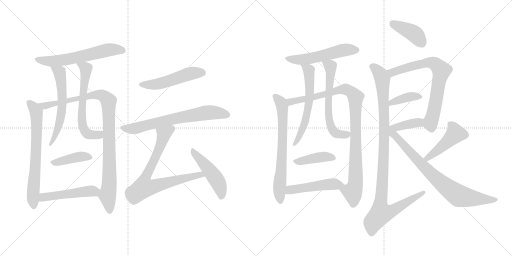
t = 0.00 s
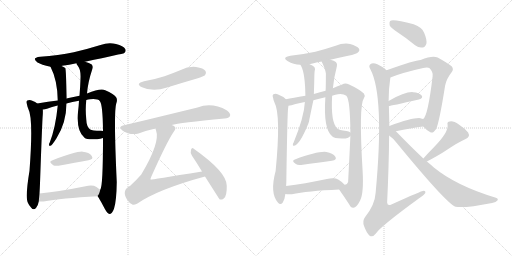
t = 3.74 s
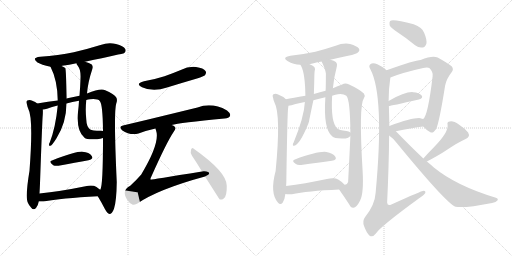
t = 7.48 s
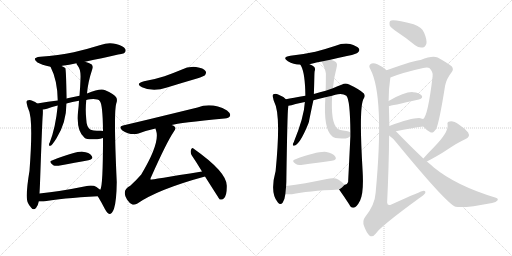
t = 11.21 s
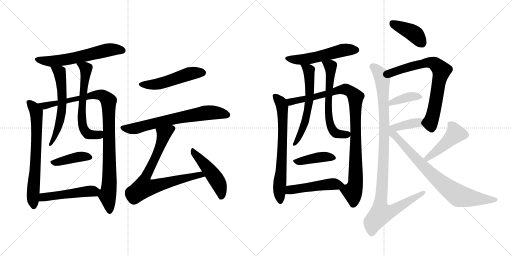
t = 14.95 s
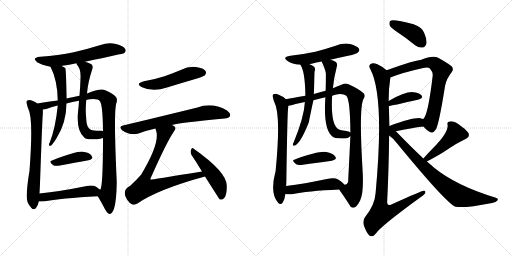
t = 18.69 s

The animated SVG that drew these frames (rendered in a browser with its animation timeline set to each time). Animation: 25 CSS @keyframes rules; one cycle of 18.69 s.

<svg version="1.1" viewBox="0 0 2048 1024" xmlns="http://www.w3.org/2000/svg">
  <g stroke="lightgray" stroke-dasharray="1,1" stroke-width="1" transform="scale(4, 4)">
    <line x1="0" y1="0" x2="256" y2="256"></line>
    <line x1="256" y1="0" x2="0" y2="256"></line>
    <line x1="128" y1="0" x2="128" y2="256"></line>
    <line x1="0" y1="128" x2="256" y2="128"></line>
    <line x1="256" y1="0" x2="512" y2="256"></line>
    <line x1="512" y1="0" x2="256" y2="256"></line>
    <line x1="384" y1="0" x2="384" y2="256"></line>
    <line x1="256" y1="128" x2="512" y2="128"></line>
  </g>
<g transform="scale(1, -1) translate(0, -850)">
   <style type="text/css">
    @keyframes keyframes0 {
      from {
       stroke: black;
       stroke-dashoffset: 603;
       stroke-width: 128;
       }
       66% {
       animation-timing-function: step-end;
       stroke: black;
       stroke-dashoffset: 0;
       stroke-width: 128;
       }
       to {
       stroke: black;
       stroke-width: 1024;
       }
       }
       #make-me-a-hanzi-animation-0 {
         animation: keyframes0 0.740723s both;
         animation-delay: 0.000000s;
         animation-timing-function: linear;
       }
    @keyframes keyframes1 {
      from {
       stroke: black;
       stroke-dashoffset: 685;
       stroke-width: 128;
       }
       69% {
       animation-timing-function: step-end;
       stroke: black;
       stroke-dashoffset: 0;
       stroke-width: 128;
       }
       to {
       stroke: black;
       stroke-width: 1024;
       }
       }
       #make-me-a-hanzi-animation-1 {
         animation: keyframes1 0.807454s both;
         animation-delay: 0.740723s;
         animation-timing-function: linear;
       }
    @keyframes keyframes2 {
      from {
       stroke: black;
       stroke-dashoffset: 990;
       stroke-width: 128;
       }
       76% {
       animation-timing-function: step-end;
       stroke: black;
       stroke-dashoffset: 0;
       stroke-width: 128;
       }
       to {
       stroke: black;
       stroke-width: 1024;
       }
       }
       #make-me-a-hanzi-animation-2 {
         animation: keyframes2 1.055664s both;
         animation-delay: 1.548177s;
         animation-timing-function: linear;
       }
    @keyframes keyframes3 {
      from {
       stroke: black;
       stroke-dashoffset: 586;
       stroke-width: 128;
       }
       66% {
       animation-timing-function: step-end;
       stroke: black;
       stroke-dashoffset: 0;
       stroke-width: 128;
       }
       to {
       stroke: black;
       stroke-width: 1024;
       }
       }
       #make-me-a-hanzi-animation-3 {
         animation: keyframes3 0.726888s both;
         animation-delay: 2.603841s;
         animation-timing-function: linear;
       }
    @keyframes keyframes4 {
      from {
       stroke: black;
       stroke-dashoffset: 619;
       stroke-width: 128;
       }
       67% {
       animation-timing-function: step-end;
       stroke: black;
       stroke-dashoffset: 0;
       stroke-width: 128;
       }
       to {
       stroke: black;
       stroke-width: 1024;
       }
       }
       #make-me-a-hanzi-animation-4 {
         animation: keyframes4 0.753743s both;
         animation-delay: 3.330729s;
         animation-timing-function: linear;
       }
    @keyframes keyframes5 {
      from {
       stroke: black;
       stroke-dashoffset: 406;
       stroke-width: 128;
       }
       57% {
       animation-timing-function: step-end;
       stroke: black;
       stroke-dashoffset: 0;
       stroke-width: 128;
       }
       to {
       stroke: black;
       stroke-width: 1024;
       }
       }
       #make-me-a-hanzi-animation-5 {
         animation: keyframes5 0.580404s both;
         animation-delay: 4.084472s;
         animation-timing-function: linear;
       }
    @keyframes keyframes6 {
      from {
       stroke: black;
       stroke-dashoffset: 495;
       stroke-width: 128;
       }
       62% {
       animation-timing-function: step-end;
       stroke: black;
       stroke-dashoffset: 0;
       stroke-width: 128;
       }
       to {
       stroke: black;
       stroke-width: 1024;
       }
       }
       #make-me-a-hanzi-animation-6 {
         animation: keyframes6 0.652832s both;
         animation-delay: 4.664876s;
         animation-timing-function: linear;
       }
    @keyframes keyframes7 {
      from {
       stroke: black;
       stroke-dashoffset: 505;
       stroke-width: 128;
       }
       62% {
       animation-timing-function: step-end;
       stroke: black;
       stroke-dashoffset: 0;
       stroke-width: 128;
       }
       to {
       stroke: black;
       stroke-width: 1024;
       }
       }
       #make-me-a-hanzi-animation-7 {
         animation: keyframes7 0.660970s both;
         animation-delay: 5.317708s;
         animation-timing-function: linear;
       }
    @keyframes keyframes8 {
      from {
       stroke: black;
       stroke-dashoffset: 682;
       stroke-width: 128;
       }
       69% {
       animation-timing-function: step-end;
       stroke: black;
       stroke-dashoffset: 0;
       stroke-width: 128;
       }
       to {
       stroke: black;
       stroke-width: 1024;
       }
       }
       #make-me-a-hanzi-animation-8 {
         animation: keyframes8 0.805013s both;
         animation-delay: 5.978678s;
         animation-timing-function: linear;
       }
    @keyframes keyframes9 {
      from {
       stroke: black;
       stroke-dashoffset: 748;
       stroke-width: 128;
       }
       71% {
       animation-timing-function: step-end;
       stroke: black;
       stroke-dashoffset: 0;
       stroke-width: 128;
       }
       to {
       stroke: black;
       stroke-width: 1024;
       }
       }
       #make-me-a-hanzi-animation-9 {
         animation: keyframes9 0.858724s both;
         animation-delay: 6.783691s;
         animation-timing-function: linear;
       }
    @keyframes keyframes10 {
      from {
       stroke: black;
       stroke-dashoffset: 481;
       stroke-width: 128;
       }
       61% {
       animation-timing-function: step-end;
       stroke: black;
       stroke-dashoffset: 0;
       stroke-width: 128;
       }
       to {
       stroke: black;
       stroke-width: 1024;
       }
       }
       #make-me-a-hanzi-animation-10 {
         animation: keyframes10 0.641439s both;
         animation-delay: 7.642415s;
         animation-timing-function: linear;
       }
    @keyframes keyframes11 {
      from {
       stroke: black;
       stroke-dashoffset: 532;
       stroke-width: 128;
       }
       63% {
       animation-timing-function: step-end;
       stroke: black;
       stroke-dashoffset: 0;
       stroke-width: 128;
       }
       to {
       stroke: black;
       stroke-width: 1024;
       }
       }
       #make-me-a-hanzi-animation-11 {
         animation: keyframes11 0.682943s both;
         animation-delay: 8.283854s;
         animation-timing-function: linear;
       }
    @keyframes keyframes12 {
      from {
       stroke: black;
       stroke-dashoffset: 687;
       stroke-width: 128;
       }
       69% {
       animation-timing-function: step-end;
       stroke: black;
       stroke-dashoffset: 0;
       stroke-width: 128;
       }
       to {
       stroke: black;
       stroke-width: 1024;
       }
       }
       #make-me-a-hanzi-animation-12 {
         animation: keyframes12 0.809082s both;
         animation-delay: 8.966797s;
         animation-timing-function: linear;
       }
    @keyframes keyframes13 {
      from {
       stroke: black;
       stroke-dashoffset: 976;
       stroke-width: 128;
       }
       76% {
       animation-timing-function: step-end;
       stroke: black;
       stroke-dashoffset: 0;
       stroke-width: 128;
       }
       to {
       stroke: black;
       stroke-width: 1024;
       }
       }
       #make-me-a-hanzi-animation-13 {
         animation: keyframes13 1.044271s both;
         animation-delay: 9.775879s;
         animation-timing-function: linear;
       }
    @keyframes keyframes14 {
      from {
       stroke: black;
       stroke-dashoffset: 600;
       stroke-width: 128;
       }
       66% {
       animation-timing-function: step-end;
       stroke: black;
       stroke-dashoffset: 0;
       stroke-width: 128;
       }
       to {
       stroke: black;
       stroke-width: 1024;
       }
       }
       #make-me-a-hanzi-animation-14 {
         animation: keyframes14 0.738281s both;
         animation-delay: 10.820150s;
         animation-timing-function: linear;
       }
    @keyframes keyframes15 {
      from {
       stroke: black;
       stroke-dashoffset: 613;
       stroke-width: 128;
       }
       67% {
       animation-timing-function: step-end;
       stroke: black;
       stroke-dashoffset: 0;
       stroke-width: 128;
       }
       to {
       stroke: black;
       stroke-width: 1024;
       }
       }
       #make-me-a-hanzi-animation-15 {
         animation: keyframes15 0.748861s both;
         animation-delay: 11.558431s;
         animation-timing-function: linear;
       }
    @keyframes keyframes16 {
      from {
       stroke: black;
       stroke-dashoffset: 408;
       stroke-width: 128;
       }
       57% {
       animation-timing-function: step-end;
       stroke: black;
       stroke-dashoffset: 0;
       stroke-width: 128;
       }
       to {
       stroke: black;
       stroke-width: 1024;
       }
       }
       #make-me-a-hanzi-animation-16 {
         animation: keyframes16 0.582031s both;
         animation-delay: 12.307292s;
         animation-timing-function: linear;
       }
    @keyframes keyframes17 {
      from {
       stroke: black;
       stroke-dashoffset: 482;
       stroke-width: 128;
       }
       61% {
       animation-timing-function: step-end;
       stroke: black;
       stroke-dashoffset: 0;
       stroke-width: 128;
       }
       to {
       stroke: black;
       stroke-width: 1024;
       }
       }
       #make-me-a-hanzi-animation-17 {
         animation: keyframes17 0.642253s both;
         animation-delay: 12.889323s;
         animation-timing-function: linear;
       }
    @keyframes keyframes18 {
      from {
       stroke: black;
       stroke-dashoffset: 405;
       stroke-width: 128;
       }
       57% {
       animation-timing-function: step-end;
       stroke: black;
       stroke-dashoffset: 0;
       stroke-width: 128;
       }
       to {
       stroke: black;
       stroke-width: 1024;
       }
       }
       #make-me-a-hanzi-animation-18 {
         animation: keyframes18 0.579590s both;
         animation-delay: 13.531576s;
         animation-timing-function: linear;
       }
    @keyframes keyframes19 {
      from {
       stroke: black;
       stroke-dashoffset: 717;
       stroke-width: 128;
       }
       70% {
       animation-timing-function: step-end;
       stroke: black;
       stroke-dashoffset: 0;
       stroke-width: 128;
       }
       to {
       stroke: black;
       stroke-width: 1024;
       }
       }
       #make-me-a-hanzi-animation-19 {
         animation: keyframes19 0.833496s both;
         animation-delay: 14.111166s;
         animation-timing-function: linear;
       }
    @keyframes keyframes20 {
      from {
       stroke: black;
       stroke-dashoffset: 384;
       stroke-width: 128;
       }
       56% {
       animation-timing-function: step-end;
       stroke: black;
       stroke-dashoffset: 0;
       stroke-width: 128;
       }
       to {
       stroke: black;
       stroke-width: 1024;
       }
       }
       #make-me-a-hanzi-animation-20 {
         animation: keyframes20 0.562500s both;
         animation-delay: 14.944662s;
         animation-timing-function: linear;
       }
    @keyframes keyframes21 {
      from {
       stroke: black;
       stroke-dashoffset: 400;
       stroke-width: 128;
       }
       57% {
       animation-timing-function: step-end;
       stroke: black;
       stroke-dashoffset: 0;
       stroke-width: 128;
       }
       to {
       stroke: black;
       stroke-width: 1024;
       }
       }
       #make-me-a-hanzi-animation-21 {
         animation: keyframes21 0.575521s both;
         animation-delay: 15.507162s;
         animation-timing-function: linear;
       }
    @keyframes keyframes22 {
      from {
       stroke: black;
       stroke-dashoffset: 1049;
       stroke-width: 128;
       }
       77% {
       animation-timing-function: step-end;
       stroke: black;
       stroke-dashoffset: 0;
       stroke-width: 128;
       }
       to {
       stroke: black;
       stroke-width: 1024;
       }
       }
       #make-me-a-hanzi-animation-22 {
         animation: keyframes22 1.103678s both;
         animation-delay: 16.082683s;
         animation-timing-function: linear;
       }
    @keyframes keyframes23 {
      from {
       stroke: black;
       stroke-dashoffset: 460;
       stroke-width: 128;
       }
       60% {
       animation-timing-function: step-end;
       stroke: black;
       stroke-dashoffset: 0;
       stroke-width: 128;
       }
       to {
       stroke: black;
       stroke-width: 1024;
       }
       }
       #make-me-a-hanzi-animation-23 {
         animation: keyframes23 0.624349s both;
         animation-delay: 17.186361s;
         animation-timing-function: linear;
       }
    @keyframes keyframes24 {
      from {
       stroke: black;
       stroke-dashoffset: 770;
       stroke-width: 128;
       }
       71% {
       animation-timing-function: step-end;
       stroke: black;
       stroke-dashoffset: 0;
       stroke-width: 128;
       }
       to {
       stroke: black;
       stroke-width: 1024;
       }
       }
       #make-me-a-hanzi-animation-24 {
         animation: keyframes24 0.876628s both;
         animation-delay: 17.810710s;
         animation-timing-function: linear;
       }
</style>
<path d="M 340.0 603.5 Q 493.0 636.5 496.0 637.5 Q 506.0 644.5 501.0 654.5 Q 494.0 666.5 464.0 674.5 Q 433.0 681.5 402.0 670.5 Q 351.0 654.5 295.0 641.5 Q 234.0 628.5 161.0 623.5 Q 124.0 619.5 150.0 600.5 Q 165.0 591.5 202.0 583.5 C 216.0 580.5 217.0 580.5 246.0 586.5 Q 246.0 587.5 249.0 587.5 Q 276.0 591.5 306.0 597.5 L 340.0 603.5 Z" fill="lightgray"></path> 
<path d="M 149.0 436.5 Q 142.0 442.5 129.0 447.5 Q 120.0 451.5 109.0 448.5 Q 103.0 444.5 108.0 432.5 Q 109.0 425.5 113.0 415.5 Q 134.0 378.5 118.0 167.5 Q 100.0 59.5 112.0 38.5 Q 116.0 28.5 125.0 19.5 Q 134.0 7.5 144.0 18.5 Q 153.0 30.5 155.0 44.5 L 158.0 76.5 Q 159.0 94.5 160.0 116.5 Q 169.0 372.5 171.0 390.5 Q 172.0 405.5 171.0 412.5 C 171.0 422.5 171.0 422.5 149.0 436.5 Z" fill="lightgray"></path> 
<path d="M 391.0 65.5 Q 406.0 41.5 419.0 15.5 Q 429.0 -3.5 438.0 -5.5 Q 448.0 -5.5 456.0 15.5 Q 466.0 45.5 467.0 122.5 Q 454.0 401.5 465.0 436.5 Q 472.0 455.5 462.0 464.5 Q 455.0 474.5 421.0 489.5 Q 402.0 498.5 348.0 476.5 L 318.0 467.5 Q 294.0 463.5 270.0 457.5 Q 267.0 457.5 267.0 456.5 L 231.0 448.5 Q 194.0 444.5 149.0 436.5 C 119.0 431.5 142.0 406.5 171.0 412.5 Q 180.0 413.5 188.0 415.5 Q 207.0 422.5 231.0 428.5 L 266.0 436.5 Q 288.0 443.5 316.0 447.5 L 345.0 450.5 Q 352.0 453.5 360.0 453.5 Q 391.0 456.5 399.0 446.5 Q 411.0 433.5 412.0 326.5 L 412.0 298.5 Q 412.0 103.5 401.0 91.5 C 394.0 62.5 388.0 69.5 391.0 65.5 Z" fill="lightgray"></path> 
<path d="M 202.0 583.5 Q 230.0 529.5 231.0 448.5 L 231.0 428.5 Q 222.0 338.5 199.0 280.5 Q 196.0 276.5 196.0 271.5 Q 196.0 264.5 202.0 267.5 Q 208.0 268.5 226.0 297.5 Q 265.0 358.5 266.0 436.5 L 267.0 456.5 Q 264.0 576.5 261.0 578.5 Q 255.0 582.5 246.0 586.5 C 219.0 599.5 189.0 610.5 202.0 583.5 Z" fill="lightgray"></path> 
<path d="M 348.0 476.5 Q 352.0 522.5 369.0 573.5 Q 373.0 585.5 367.0 592.5 Q 357.0 598.5 340.0 603.5 C 312.0 612.5 295.0 618.5 306.0 597.5 Q 306.0 593.5 311.0 587.5 Q 324.0 572.5 322.0 535.5 Q 321.0 504.5 318.0 467.5 L 316.0 447.5 Q 315.0 426.5 312.0 402.5 Q 305.0 326.5 338.0 299.5 Q 347.0 290.5 389.0 293.5 Q 402.0 294.5 412.0 298.5 C 441.0 307.5 442.0 323.5 412.0 326.5 Q 408.0 327.5 404.0 327.5 Q 367.0 327.5 361.0 332.5 Q 346.0 342.5 345.0 373.5 Q 341.0 409.5 345.0 450.5 L 348.0 476.5 Z" fill="lightgray"></path> 
<path d="M 208.0 208.5 Q 192.0 204.5 213.0 189.5 Q 220.0 185.5 234.0 187.5 Q 303.0 200.5 354.0 209.5 Q 376.0 213.5 367.0 226.5 Q 357.0 241.5 330.0 243.5 Q 303.0 244.5 208.0 208.5 Z" fill="lightgray"></path> 
<path d="M 155.0 44.5 Q 164.0 43.5 174.0 44.5 Q 243.0 57.5 391.0 65.5 C 421.0 67.5 426.0 75.5 401.0 91.5 Q 394.0 95.5 386.0 102.5 Q 371.0 111.5 342.0 105.5 Q 239.0 84.5 158.0 76.5 C 128.0 73.5 125.0 46.5 155.0 44.5 Z" fill="lightgray"></path> 
<path d="M 576.0 525.5 Q 539.0 515.5 568.0 501.5 Q 613.0 480.5 668.0 500.5 Q 726.0 518.5 788.0 536.5 Q 816.0 545.5 820.0 549.5 Q 827.0 558.5 822.0 566.5 Q 815.0 578.5 784.0 582.5 Q 753.0 585.5 723.0 570.5 Q 692.0 557.5 658.0 545.5 Q 621.0 533.5 576.0 525.5 Z" fill="lightgray"></path> 
<path d="M 686.0 350.5 Q 717.0 359.5 898.0 376.5 Q 916.0 377.5 920.0 386.5 Q 924.0 396.5 908.0 408.5 Q 848.0 441.5 790.0 420.5 Q 565.0 365.5 492.0 348.5 Q 473.0 344.5 488.0 329.5 Q 521.0 307.5 554.0 316.5 Q 585.0 328.5 622.0 336.5 L 686.0 350.5 Z" fill="lightgray"></path> 
<path d="M 808.0 164.5 Q 604.0 131.5 603.0 131.5 Q 600.0 134.5 605.0 143.5 Q 668.0 284.5 695.0 323.5 Q 707.0 338.5 697.0 345.5 Q 693.0 348.5 686.0 350.5 C 661.0 366.5 614.0 365.5 622.0 336.5 Q 622.0 333.5 624.0 329.5 Q 642.0 280.5 565.0 152.5 Q 547.0 131.5 521.0 107.5 Q 485.0 89.5 508.0 52.5 Q 518.0 36.5 531.0 31.5 Q 538.0 30.5 548.0 35.5 Q 632.0 93.5 820.0 144.5 C 849.0 152.5 838.0 169.5 808.0 164.5 Z" fill="lightgray"></path> 
<path d="M 820.0 144.5 Q 877.0 54.5 879.0 52.5 Q 886.0 49.5 895.0 56.5 Q 908.0 65.5 907.0 107.5 Q 908.0 161.5 775.0 255.5 Q 768.0 261.5 764.0 251.5 Q 760.0 239.5 768.0 227.5 Q 787.0 199.5 808.0 164.5 L 820.0 144.5 Z" fill="lightgray"></path> 
<path d="M 1321.5 611.5 Q 1354.5 620.5 1392.5 627.5 Q 1426.5 634.5 1431.5 640.5 Q 1440.5 647.5 1435.5 656.5 Q 1428.5 666.5 1400.5 674.5 Q 1370.5 678.5 1342.5 667.5 Q 1303.5 654.5 1261.5 643.5 Q 1215.5 633.5 1161.5 627.5 Q 1125.5 621.5 1151.5 605.5 Q 1173.5 592.5 1201.5 591.5 L 1238.5 593.5 Q 1238.5 594.5 1286.5 604.5 L 1321.5 611.5 Z" fill="lightgray"></path> 
<path d="M 1143.5 453.5 Q 1131.5 465.5 1112.5 472.5 Q 1103.5 476.5 1093.5 473.5 Q 1087.5 469.5 1092.5 458.5 Q 1093.5 449.5 1097.5 441.5 Q 1124.5 392.5 1102.5 166.5 Q 1078.5 78.5 1111.5 40.5 Q 1121.5 28.5 1130.5 39.5 Q 1139.5 54.5 1141.5 74.5 L 1144.5 106.5 Q 1145.5 119.5 1145.5 137.5 Q 1149.5 401.5 1152.5 418.5 Q 1153.5 422.5 1153.5 427.5 C 1155.5 443.5 1155.5 443.5 1143.5 453.5 Z" fill="lightgray"></path> 
<path d="M 1356.5 92.5 Q 1378.5 61.5 1396.5 33.5 Q 1403.5 18.5 1413.5 19.5 Q 1426.5 20.5 1440.5 48.5 Q 1455.5 78.5 1450.5 165.5 Q 1434.5 429.5 1455.5 457.5 Q 1462.5 467.5 1455.5 476.5 Q 1439.5 492.5 1396.5 512.5 Q 1380.5 519.5 1368.5 512.5 Q 1350.5 505.5 1331.5 497.5 L 1302.5 487.5 Q 1280.5 481.5 1255.5 474.5 L 1221.5 467.5 Q 1170.5 458.5 1143.5 453.5 C 1113.5 448.5 1124.5 420.5 1153.5 427.5 Q 1163.5 428.5 1182.5 434.5 Q 1200.5 438.5 1219.5 442.5 L 1253.5 449.5 Q 1275.5 456.5 1301.5 461.5 L 1328.5 467.5 Q 1334.5 470.5 1341.5 471.5 Q 1369.5 478.5 1385.5 467.5 Q 1400.5 452.5 1401.5 320.5 L 1401.5 306.5 Q 1398.5 239.5 1392.5 122.5 Q 1388.5 110.5 1378.5 111.5 C 1358.5 89.5 1354.5 95.5 1356.5 92.5 Z" fill="lightgray"></path> 
<path d="M 1201.5 591.5 Q 1202.5 590.5 1204.5 586.5 Q 1220.5 556.5 1221.5 467.5 L 1219.5 442.5 Q 1216.5 382.5 1174.5 280.5 Q 1171.5 276.5 1171.5 272.5 Q 1170.5 265.5 1176.5 267.5 Q 1198.5 270.5 1233.5 356.5 Q 1233.5 359.5 1235.5 361.5 Q 1235.5 364.5 1253.5 449.5 L 1255.5 474.5 Q 1256.5 504.5 1257.5 548.5 Q 1257.5 557.5 1258.5 565.5 Q 1262.5 574.5 1257.5 582.5 Q 1250.5 588.5 1238.5 593.5 C 1211.5 606.5 1187.5 617.5 1201.5 591.5 Z" fill="lightgray"></path> 
<path d="M 1331.5 497.5 Q 1335.5 539.5 1347.5 585.5 Q 1350.5 595.5 1343.5 602.5 Q 1336.5 608.5 1321.5 611.5 C 1292.5 619.5 1277.5 623.5 1286.5 604.5 Q 1301.5 573.5 1303.5 556.5 Q 1303.5 508.5 1302.5 487.5 L 1301.5 461.5 Q 1292.5 332.5 1329.5 304.5 Q 1335.5 297.5 1367.5 296.5 Q 1392.5 295.5 1400.5 305.5 Q 1400.5 306.5 1401.5 306.5 C 1412.5 314.5 1412.5 314.5 1401.5 320.5 Q 1395.5 326.5 1385.5 326.5 Q 1355.5 329.5 1349.5 336.5 Q 1322.5 358.5 1328.5 467.5 L 1331.5 497.5 Z" fill="lightgray"></path> 
<path d="M 1179.5 212.5 Q 1163.5 208.5 1183.5 194.5 Q 1190.5 188.5 1204.5 190.5 Q 1274.5 200.5 1327.5 207.5 Q 1349.5 211.5 1341.5 223.5 Q 1331.5 238.5 1305.5 242.5 Q 1272.5 246.5 1179.5 212.5 Z" fill="lightgray"></path> 
<path d="M 1141.5 74.5 Q 1153.5 71.5 1167.5 73.5 Q 1228.5 86.5 1356.5 92.5 C 1386.5 93.5 1394.5 94.5 1378.5 111.5 Q 1371.5 120.5 1354.5 131.5 Q 1338.5 141.5 1307.5 134.5 Q 1216.5 115.5 1144.5 106.5 C 1114.5 102.5 1111.5 79.5 1141.5 74.5 Z" fill="lightgray"></path> 
<path d="M 1591.5 720.5 Q 1625.5 698.5 1660.5 669.5 Q 1675.5 657.5 1690.5 660.5 Q 1700.5 661.5 1705.5 675.5 Q 1708.5 691.5 1696.5 719.5 Q 1689.5 740.5 1654.5 753.5 Q 1570.5 775.5 1560.5 766.5 Q 1556.5 762.5 1558.5 749.5 Q 1562.5 739.5 1591.5 720.5 Z" fill="lightgray"></path> 
<path d="M 1693.5 344.5 Q 1708.5 326.5 1721.5 321.5 Q 1731.5 314.5 1744.5 334.5 Q 1757.5 362.5 1780.5 508.5 Q 1786.5 536.5 1806.5 561.5 Q 1816.5 573.5 1806.5 585.5 Q 1790.5 598.5 1750.5 620.5 Q 1729.5 629.5 1682.5 610.5 Q 1661.5 610.5 1546.5 569.5 C 1518.5 559.5 1533.5 529.5 1561.5 540.5 Q 1607.5 559.5 1692.5 578.5 Q 1711.5 582.5 1718.5 577.5 Q 1733.5 561.5 1730.5 545.5 Q 1711.5 385.5 1692.5 374.5 C 1681.5 357.5 1681.5 357.5 1693.5 344.5 Z" fill="lightgray"></path> 
<path d="M 1555.5 426.5 Q 1561.5 426.5 1675.5 452.5 Q 1694.5 458.5 1686.5 468.5 Q 1676.5 480.5 1652.5 481.5 Q 1622.5 484.5 1554.5 446.5 C 1528.5 431.5 1525.5 422.5 1555.5 426.5 Z" fill="lightgray"></path> 
<path d="M 1583.5 325.5 Q 1644.5 338.5 1693.5 344.5 C 1723.5 348.5 1721.5 366.5 1692.5 374.5 Q 1688.5 375.5 1681.5 377.5 Q 1651.5 380.5 1557.5 346.5 C 1507.5 328.5 1539.5 316.5 1583.5 325.5 Z" fill="lightgray"></path> 
<path d="M 1546.5 569.5 Q 1527.5 585.5 1509.5 593.5 Q 1491.5 600.5 1482.5 594.5 Q 1472.5 587.5 1481.5 573.5 Q 1538.5 465.5 1502.5 79.5 Q 1499.5 30.5 1460.5 -17.5 Q 1448.5 -32.5 1456.5 -54.5 Q 1466.5 -81.5 1478.5 -92.5 Q 1491.5 -99.5 1503.5 -83.5 Q 1521.5 -55.5 1676.5 57.5 Q 1695.5 69.5 1700.5 77.5 Q 1704.5 87.5 1694.5 87.5 Q 1687.5 87.5 1565.5 32.5 Q 1549.5 25.5 1548.5 40.5 Q 1555.5 185.5 1556.5 308.5 L 1557.5 346.5 Q 1556.5 388.5 1555.5 426.5 L 1554.5 446.5 Q 1554.5 497.5 1561.5 540.5 C 1563.5 556.5 1563.5 556.5 1546.5 569.5 Z" fill="lightgray"></path> 
<path d="M 1707.5 204.5 Q 1749.5 226.5 1774.5 242.5 Q 1837.5 284.5 1860.5 293.5 Q 1882.5 302.5 1872.5 320.5 Q 1859.5 336.5 1835.5 352.5 Q 1813.5 367.5 1799.5 364.5 Q 1786.5 364.5 1790.5 350.5 Q 1793.5 320.5 1736.5 262.5 Q 1715.5 241.5 1693.5 216.5 C 1673.5 194.5 1680.5 190.5 1707.5 204.5 Z" fill="lightgray"></path> 
<path d="M 1693.5 216.5 Q 1644.5 262.5 1583.5 325.5 C 1562.5 347.5 1532.5 327.5 1556.5 308.5 Q 1575.5 295.5 1589.5 275.5 Q 1787.5 34.5 1822.5 23.5 Q 1855.5 16.5 1968.5 38.5 Q 1984.5 41.5 1990.5 49.5 Q 1993.5 56.5 1983.5 59.5 Q 1824.5 107.5 1735.5 180.5 Q 1722.5 192.5 1707.5 204.5 L 1693.5 216.5 Z" fill="lightgray"></path> 
      <clipPath id="make-me-a-hanzi-clip-0">
      <path d="M 340.0 603.5 Q 493.0 636.5 496.0 637.5 Q 506.0 644.5 501.0 654.5 Q 494.0 666.5 464.0 674.5 Q 433.0 681.5 402.0 670.5 Q 351.0 654.5 295.0 641.5 Q 234.0 628.5 161.0 623.5 Q 124.0 619.5 150.0 600.5 Q 165.0 591.5 202.0 583.5 C 216.0 580.5 217.0 580.5 246.0 586.5 Q 246.0 587.5 249.0 587.5 Q 276.0 591.5 306.0 597.5 L 340.0 603.5 Z" fill="lightgray"></path>
      </clipPath>
      <path clip-path="url(#make-me-a-hanzi-clip-0)" d="M 153.0 613.5 L 198.0 604.5 L 223.0 606.5 L 350.0 627.5 L 429.0 650.5 L 467.0 653.5 L 493.0 646.5 " fill="none" id="make-me-a-hanzi-animation-0" stroke-dasharray="475 950" stroke-linecap="round"></path>

      <clipPath id="make-me-a-hanzi-clip-1">
      <path d="M 149.0 436.5 Q 142.0 442.5 129.0 447.5 Q 120.0 451.5 109.0 448.5 Q 103.0 444.5 108.0 432.5 Q 109.0 425.5 113.0 415.5 Q 134.0 378.5 118.0 167.5 Q 100.0 59.5 112.0 38.5 Q 116.0 28.5 125.0 19.5 Q 134.0 7.5 144.0 18.5 Q 153.0 30.5 155.0 44.5 L 158.0 76.5 Q 159.0 94.5 160.0 116.5 Q 169.0 372.5 171.0 390.5 Q 172.0 405.5 171.0 412.5 C 171.0 422.5 171.0 422.5 149.0 436.5 Z" fill="lightgray"></path>
      </clipPath>
      <path clip-path="url(#make-me-a-hanzi-clip-1)" d="M 115.0 441.5 L 145.0 401.5 L 147.0 367.5 L 141.0 158.5 L 132.0 80.5 L 135.0 23.5 " fill="none" id="make-me-a-hanzi-animation-1" stroke-dasharray="557 1114" stroke-linecap="round"></path>

      <clipPath id="make-me-a-hanzi-clip-2">
      <path d="M 391.0 65.5 Q 406.0 41.5 419.0 15.5 Q 429.0 -3.5 438.0 -5.5 Q 448.0 -5.5 456.0 15.5 Q 466.0 45.5 467.0 122.5 Q 454.0 401.5 465.0 436.5 Q 472.0 455.5 462.0 464.5 Q 455.0 474.5 421.0 489.5 Q 402.0 498.5 348.0 476.5 L 318.0 467.5 Q 294.0 463.5 270.0 457.5 Q 267.0 457.5 267.0 456.5 L 231.0 448.5 Q 194.0 444.5 149.0 436.5 C 119.0 431.5 142.0 406.5 171.0 412.5 Q 180.0 413.5 188.0 415.5 Q 207.0 422.5 231.0 428.5 L 266.0 436.5 Q 288.0 443.5 316.0 447.5 L 345.0 450.5 Q 352.0 453.5 360.0 453.5 Q 391.0 456.5 399.0 446.5 Q 411.0 433.5 412.0 326.5 L 412.0 298.5 Q 412.0 103.5 401.0 91.5 C 394.0 62.5 388.0 69.5 391.0 65.5 Z" fill="lightgray"></path>
      </clipPath>
      <path clip-path="url(#make-me-a-hanzi-clip-2)" d="M 157.0 436.5 L 181.0 427.5 L 381.0 471.5 L 406.0 469.5 L 429.0 454.5 L 435.0 427.5 L 439.0 161.5 L 430.0 69.5 L 438.0 5.5 " fill="none" id="make-me-a-hanzi-animation-2" stroke-dasharray="862 1724" stroke-linecap="round"></path>

      <clipPath id="make-me-a-hanzi-clip-3">
      <path d="M 202.0 583.5 Q 230.0 529.5 231.0 448.5 L 231.0 428.5 Q 222.0 338.5 199.0 280.5 Q 196.0 276.5 196.0 271.5 Q 196.0 264.5 202.0 267.5 Q 208.0 268.5 226.0 297.5 Q 265.0 358.5 266.0 436.5 L 267.0 456.5 Q 264.0 576.5 261.0 578.5 Q 255.0 582.5 246.0 586.5 C 219.0 599.5 189.0 610.5 202.0 583.5 Z" fill="lightgray"></path>
      </clipPath>
      <path clip-path="url(#make-me-a-hanzi-clip-3)" d="M 210.0 579.5 L 238.0 558.5 L 251.0 470.5 L 239.0 360.5 L 215.0 293.5 L 202.0 273.5 " fill="none" id="make-me-a-hanzi-animation-3" stroke-dasharray="458 916" stroke-linecap="round"></path>

      <clipPath id="make-me-a-hanzi-clip-4">
      <path d="M 348.0 476.5 Q 352.0 522.5 369.0 573.5 Q 373.0 585.5 367.0 592.5 Q 357.0 598.5 340.0 603.5 C 312.0 612.5 295.0 618.5 306.0 597.5 Q 306.0 593.5 311.0 587.5 Q 324.0 572.5 322.0 535.5 Q 321.0 504.5 318.0 467.5 L 316.0 447.5 Q 315.0 426.5 312.0 402.5 Q 305.0 326.5 338.0 299.5 Q 347.0 290.5 389.0 293.5 Q 402.0 294.5 412.0 298.5 C 441.0 307.5 442.0 323.5 412.0 326.5 Q 408.0 327.5 404.0 327.5 Q 367.0 327.5 361.0 332.5 Q 346.0 342.5 345.0 373.5 Q 341.0 409.5 345.0 450.5 L 348.0 476.5 Z" fill="lightgray"></path>
      </clipPath>
      <path clip-path="url(#make-me-a-hanzi-clip-4)" d="M 312.0 594.5 L 344.0 573.5 L 326.0 391.5 L 336.0 332.5 L 347.0 317.5 L 364.0 310.5 L 379.0 309.5 L 407.0 319.5 " fill="none" id="make-me-a-hanzi-animation-4" stroke-dasharray="491 982" stroke-linecap="round"></path>

      <clipPath id="make-me-a-hanzi-clip-5">
      <path d="M 208.0 208.5 Q 192.0 204.5 213.0 189.5 Q 220.0 185.5 234.0 187.5 Q 303.0 200.5 354.0 209.5 Q 376.0 213.5 367.0 226.5 Q 357.0 241.5 330.0 243.5 Q 303.0 244.5 208.0 208.5 Z" fill="lightgray"></path>
      </clipPath>
      <path clip-path="url(#make-me-a-hanzi-clip-5)" d="M 211.0 199.5 L 327.0 224.5 L 358.0 219.5 " fill="none" id="make-me-a-hanzi-animation-5" stroke-dasharray="278 556" stroke-linecap="round"></path>

      <clipPath id="make-me-a-hanzi-clip-6">
      <path d="M 155.0 44.5 Q 164.0 43.5 174.0 44.5 Q 243.0 57.5 391.0 65.5 C 421.0 67.5 426.0 75.5 401.0 91.5 Q 394.0 95.5 386.0 102.5 Q 371.0 111.5 342.0 105.5 Q 239.0 84.5 158.0 76.5 C 128.0 73.5 125.0 46.5 155.0 44.5 Z" fill="lightgray"></path>
      </clipPath>
      <path clip-path="url(#make-me-a-hanzi-clip-6)" d="M 160.0 49.5 L 180.0 63.5 L 393.0 87.5 " fill="none" id="make-me-a-hanzi-animation-6" stroke-dasharray="367 734" stroke-linecap="round"></path>

      <clipPath id="make-me-a-hanzi-clip-7">
      <path d="M 576.0 525.5 Q 539.0 515.5 568.0 501.5 Q 613.0 480.5 668.0 500.5 Q 726.0 518.5 788.0 536.5 Q 816.0 545.5 820.0 549.5 Q 827.0 558.5 822.0 566.5 Q 815.0 578.5 784.0 582.5 Q 753.0 585.5 723.0 570.5 Q 692.0 557.5 658.0 545.5 Q 621.0 533.5 576.0 525.5 Z" fill="lightgray"></path>
      </clipPath>
      <path clip-path="url(#make-me-a-hanzi-clip-7)" d="M 569.0 514.5 L 592.0 510.5 L 640.0 515.5 L 752.0 554.5 L 811.0 559.5 " fill="none" id="make-me-a-hanzi-animation-7" stroke-dasharray="377 754" stroke-linecap="round"></path>

      <clipPath id="make-me-a-hanzi-clip-8">
      <path d="M 686.0 350.5 Q 717.0 359.5 898.0 376.5 Q 916.0 377.5 920.0 386.5 Q 924.0 396.5 908.0 408.5 Q 848.0 441.5 790.0 420.5 Q 565.0 365.5 492.0 348.5 Q 473.0 344.5 488.0 329.5 Q 521.0 307.5 554.0 316.5 Q 585.0 328.5 622.0 336.5 L 686.0 350.5 Z" fill="lightgray"></path>
      </clipPath>
      <path clip-path="url(#make-me-a-hanzi-clip-8)" d="M 491.0 338.5 L 534.0 335.5 L 683.0 373.5 L 828.0 399.5 L 909.0 390.5 " fill="none" id="make-me-a-hanzi-animation-8" stroke-dasharray="554 1108" stroke-linecap="round"></path>

      <clipPath id="make-me-a-hanzi-clip-9">
      <path d="M 808.0 164.5 Q 604.0 131.5 603.0 131.5 Q 600.0 134.5 605.0 143.5 Q 668.0 284.5 695.0 323.5 Q 707.0 338.5 697.0 345.5 Q 693.0 348.5 686.0 350.5 C 661.0 366.5 614.0 365.5 622.0 336.5 Q 622.0 333.5 624.0 329.5 Q 642.0 280.5 565.0 152.5 Q 547.0 131.5 521.0 107.5 Q 485.0 89.5 508.0 52.5 Q 518.0 36.5 531.0 31.5 Q 538.0 30.5 548.0 35.5 Q 632.0 93.5 820.0 144.5 C 849.0 152.5 838.0 169.5 808.0 164.5 Z" fill="lightgray"></path>
      </clipPath>
      <path clip-path="url(#make-me-a-hanzi-clip-9)" d="M 688.0 335.5 L 656.0 314.5 L 622.0 218.5 L 583.0 140.5 L 603.0 137.5 L 611.0 103.5 L 739.0 140.5 L 788.0 147.5 L 794.0 154.5 L 809.0 144.5 " fill="none" id="make-me-a-hanzi-animation-9" stroke-dasharray="620 1240" stroke-linecap="round"></path>

      <clipPath id="make-me-a-hanzi-clip-10">
      <path d="M 820.0 144.5 Q 877.0 54.5 879.0 52.5 Q 886.0 49.5 895.0 56.5 Q 908.0 65.5 907.0 107.5 Q 908.0 161.5 775.0 255.5 Q 768.0 261.5 764.0 251.5 Q 760.0 239.5 768.0 227.5 Q 787.0 199.5 808.0 164.5 L 820.0 144.5 Z" fill="lightgray"></path>
      </clipPath>
      <path clip-path="url(#make-me-a-hanzi-clip-10)" d="M 773.0 244.5 L 822.0 190.5 L 874.0 118.5 L 885.0 84.5 L 883.0 57.5 " fill="none" id="make-me-a-hanzi-animation-10" stroke-dasharray="353 706" stroke-linecap="round"></path>

      <clipPath id="make-me-a-hanzi-clip-11">
      <path d="M 1321.5 611.5 Q 1354.5 620.5 1392.5 627.5 Q 1426.5 634.5 1431.5 640.5 Q 1440.5 647.5 1435.5 656.5 Q 1428.5 666.5 1400.5 674.5 Q 1370.5 678.5 1342.5 667.5 Q 1303.5 654.5 1261.5 643.5 Q 1215.5 633.5 1161.5 627.5 Q 1125.5 621.5 1151.5 605.5 Q 1173.5 592.5 1201.5 591.5 L 1238.5 593.5 Q 1238.5 594.5 1286.5 604.5 L 1321.5 611.5 Z" fill="lightgray"></path>
      </clipPath>
      <path clip-path="url(#make-me-a-hanzi-clip-11)" d="M 1153.5 617.5 L 1216.5 613.5 L 1379.5 650.5 L 1425.5 650.5 " fill="none" id="make-me-a-hanzi-animation-11" stroke-dasharray="404 808" stroke-linecap="round"></path>

      <clipPath id="make-me-a-hanzi-clip-12">
      <path d="M 1143.5 453.5 Q 1131.5 465.5 1112.5 472.5 Q 1103.5 476.5 1093.5 473.5 Q 1087.5 469.5 1092.5 458.5 Q 1093.5 449.5 1097.5 441.5 Q 1124.5 392.5 1102.5 166.5 Q 1078.5 78.5 1111.5 40.5 Q 1121.5 28.5 1130.5 39.5 Q 1139.5 54.5 1141.5 74.5 L 1144.5 106.5 Q 1145.5 119.5 1145.5 137.5 Q 1149.5 401.5 1152.5 418.5 Q 1153.5 422.5 1153.5 427.5 C 1155.5 443.5 1155.5 443.5 1143.5 453.5 Z" fill="lightgray"></path>
      </clipPath>
      <path clip-path="url(#make-me-a-hanzi-clip-12)" d="M 1099.5 465.5 L 1129.5 425.5 L 1130.5 254.5 L 1117.5 99.5 L 1121.5 45.5 " fill="none" id="make-me-a-hanzi-animation-12" stroke-dasharray="559 1118" stroke-linecap="round"></path>

      <clipPath id="make-me-a-hanzi-clip-13">
      <path d="M 1356.5 92.5 Q 1378.5 61.5 1396.5 33.5 Q 1403.5 18.5 1413.5 19.5 Q 1426.5 20.5 1440.5 48.5 Q 1455.5 78.5 1450.5 165.5 Q 1434.5 429.5 1455.5 457.5 Q 1462.5 467.5 1455.5 476.5 Q 1439.5 492.5 1396.5 512.5 Q 1380.5 519.5 1368.5 512.5 Q 1350.5 505.5 1331.5 497.5 L 1302.5 487.5 Q 1280.5 481.5 1255.5 474.5 L 1221.5 467.5 Q 1170.5 458.5 1143.5 453.5 C 1113.5 448.5 1124.5 420.5 1153.5 427.5 Q 1163.5 428.5 1182.5 434.5 Q 1200.5 438.5 1219.5 442.5 L 1253.5 449.5 Q 1275.5 456.5 1301.5 461.5 L 1328.5 467.5 Q 1334.5 470.5 1341.5 471.5 Q 1369.5 478.5 1385.5 467.5 Q 1400.5 452.5 1401.5 320.5 L 1401.5 306.5 Q 1398.5 239.5 1392.5 122.5 Q 1388.5 110.5 1378.5 111.5 C 1358.5 89.5 1354.5 95.5 1356.5 92.5 Z" fill="lightgray"></path>
      </clipPath>
      <path clip-path="url(#make-me-a-hanzi-clip-13)" d="M 1150.5 448.5 L 1170.5 443.5 L 1369.5 492.5 L 1395.5 489.5 L 1417.5 469.5 L 1422.5 460.5 L 1424.5 177.5 L 1422.5 117.5 L 1411.5 79.5 L 1412.5 33.5 " fill="none" id="make-me-a-hanzi-animation-13" stroke-dasharray="848 1696" stroke-linecap="round"></path>

      <clipPath id="make-me-a-hanzi-clip-14">
      <path d="M 1201.5 591.5 Q 1202.5 590.5 1204.5 586.5 Q 1220.5 556.5 1221.5 467.5 L 1219.5 442.5 Q 1216.5 382.5 1174.5 280.5 Q 1171.5 276.5 1171.5 272.5 Q 1170.5 265.5 1176.5 267.5 Q 1198.5 270.5 1233.5 356.5 Q 1233.5 359.5 1235.5 361.5 Q 1235.5 364.5 1253.5 449.5 L 1255.5 474.5 Q 1256.5 504.5 1257.5 548.5 Q 1257.5 557.5 1258.5 565.5 Q 1262.5 574.5 1257.5 582.5 Q 1250.5 588.5 1238.5 593.5 C 1211.5 606.5 1187.5 617.5 1201.5 591.5 Z" fill="lightgray"></path>
      </clipPath>
      <path clip-path="url(#make-me-a-hanzi-clip-14)" d="M 1207.5 591.5 L 1235.5 569.5 L 1237.5 439.5 L 1217.5 349.5 L 1201.5 310.5 L 1177.5 273.5 " fill="none" id="make-me-a-hanzi-animation-14" stroke-dasharray="472 944" stroke-linecap="round"></path>

      <clipPath id="make-me-a-hanzi-clip-15">
      <path d="M 1331.5 497.5 Q 1335.5 539.5 1347.5 585.5 Q 1350.5 595.5 1343.5 602.5 Q 1336.5 608.5 1321.5 611.5 C 1292.5 619.5 1277.5 623.5 1286.5 604.5 Q 1301.5 573.5 1303.5 556.5 Q 1303.5 508.5 1302.5 487.5 L 1301.5 461.5 Q 1292.5 332.5 1329.5 304.5 Q 1335.5 297.5 1367.5 296.5 Q 1392.5 295.5 1400.5 305.5 Q 1400.5 306.5 1401.5 306.5 C 1412.5 314.5 1412.5 314.5 1401.5 320.5 Q 1395.5 326.5 1385.5 326.5 Q 1355.5 329.5 1349.5 336.5 Q 1322.5 358.5 1328.5 467.5 L 1331.5 497.5 Z" fill="lightgray"></path>
      </clipPath>
      <path clip-path="url(#make-me-a-hanzi-clip-15)" d="M 1293.5 598.5 L 1322.5 583.5 L 1311.5 425.5 L 1313.5 384.5 L 1324.5 341.5 L 1346.5 316.5 L 1393.5 313.5 " fill="none" id="make-me-a-hanzi-animation-15" stroke-dasharray="485 970" stroke-linecap="round"></path>

      <clipPath id="make-me-a-hanzi-clip-16">
      <path d="M 1179.5 212.5 Q 1163.5 208.5 1183.5 194.5 Q 1190.5 188.5 1204.5 190.5 Q 1274.5 200.5 1327.5 207.5 Q 1349.5 211.5 1341.5 223.5 Q 1331.5 238.5 1305.5 242.5 Q 1272.5 246.5 1179.5 212.5 Z" fill="lightgray"></path>
      </clipPath>
      <path clip-path="url(#make-me-a-hanzi-clip-16)" d="M 1181.5 203.5 L 1284.5 222.5 L 1331.5 217.5 " fill="none" id="make-me-a-hanzi-animation-16" stroke-dasharray="280 560" stroke-linecap="round"></path>

      <clipPath id="make-me-a-hanzi-clip-17">
      <path d="M 1141.5 74.5 Q 1153.5 71.5 1167.5 73.5 Q 1228.5 86.5 1356.5 92.5 C 1386.5 93.5 1394.5 94.5 1378.5 111.5 Q 1371.5 120.5 1354.5 131.5 Q 1338.5 141.5 1307.5 134.5 Q 1216.5 115.5 1144.5 106.5 C 1114.5 102.5 1111.5 79.5 1141.5 74.5 Z" fill="lightgray"></path>
      </clipPath>
      <path clip-path="url(#make-me-a-hanzi-clip-17)" d="M 1148.5 79.5 L 1166.5 92.5 L 1224.5 101.5 L 1332.5 114.5 L 1368.5 111.5 " fill="none" id="make-me-a-hanzi-animation-17" stroke-dasharray="354 708" stroke-linecap="round"></path>

      <clipPath id="make-me-a-hanzi-clip-18">
      <path d="M 1591.5 720.5 Q 1625.5 698.5 1660.5 669.5 Q 1675.5 657.5 1690.5 660.5 Q 1700.5 661.5 1705.5 675.5 Q 1708.5 691.5 1696.5 719.5 Q 1689.5 740.5 1654.5 753.5 Q 1570.5 775.5 1560.5 766.5 Q 1556.5 762.5 1558.5 749.5 Q 1562.5 739.5 1591.5 720.5 Z" fill="lightgray"></path>
      </clipPath>
      <path clip-path="url(#make-me-a-hanzi-clip-18)" d="M 1565.5 760.5 L 1658.5 714.5 L 1686.5 679.5 " fill="none" id="make-me-a-hanzi-animation-18" stroke-dasharray="277 554" stroke-linecap="round"></path>

      <clipPath id="make-me-a-hanzi-clip-19">
      <path d="M 1693.5 344.5 Q 1708.5 326.5 1721.5 321.5 Q 1731.5 314.5 1744.5 334.5 Q 1757.5 362.5 1780.5 508.5 Q 1786.5 536.5 1806.5 561.5 Q 1816.5 573.5 1806.5 585.5 Q 1790.5 598.5 1750.5 620.5 Q 1729.5 629.5 1682.5 610.5 Q 1661.5 610.5 1546.5 569.5 C 1518.5 559.5 1533.5 529.5 1561.5 540.5 Q 1607.5 559.5 1692.5 578.5 Q 1711.5 582.5 1718.5 577.5 Q 1733.5 561.5 1730.5 545.5 Q 1711.5 385.5 1692.5 374.5 C 1681.5 357.5 1681.5 357.5 1693.5 344.5 Z" fill="lightgray"></path>
      </clipPath>
      <path clip-path="url(#make-me-a-hanzi-clip-19)" d="M 1564.5 548.5 L 1572.5 561.5 L 1586.5 568.5 L 1713.5 600.5 L 1738.5 595.5 L 1765.5 568.5 L 1742.5 438.5 L 1722.5 364.5 L 1727.5 338.5 " fill="none" id="make-me-a-hanzi-animation-19" stroke-dasharray="589 1178" stroke-linecap="round"></path>

      <clipPath id="make-me-a-hanzi-clip-20">
      <path d="M 1555.5 426.5 Q 1561.5 426.5 1675.5 452.5 Q 1694.5 458.5 1686.5 468.5 Q 1676.5 480.5 1652.5 481.5 Q 1622.5 484.5 1554.5 446.5 C 1528.5 431.5 1525.5 422.5 1555.5 426.5 Z" fill="lightgray"></path>
      </clipPath>
      <path clip-path="url(#make-me-a-hanzi-clip-20)" d="M 1556.5 431.5 L 1567.5 441.5 L 1618.5 458.5 L 1647.5 464.5 L 1677.5 462.5 " fill="none" id="make-me-a-hanzi-animation-20" stroke-dasharray="256 512" stroke-linecap="round"></path>

      <clipPath id="make-me-a-hanzi-clip-21">
      <path d="M 1583.5 325.5 Q 1644.5 338.5 1693.5 344.5 C 1723.5 348.5 1721.5 366.5 1692.5 374.5 Q 1688.5 375.5 1681.5 377.5 Q 1651.5 380.5 1557.5 346.5 C 1507.5 328.5 1539.5 316.5 1583.5 325.5 Z" fill="lightgray"></path>
      </clipPath>
      <path clip-path="url(#make-me-a-hanzi-clip-21)" d="M 1562.5 314.5 L 1573.5 338.5 L 1594.5 345.5 L 1659.5 358.5 L 1675.5 359.5 L 1685.5 351.5 " fill="none" id="make-me-a-hanzi-animation-21" stroke-dasharray="272 544" stroke-linecap="round"></path>

      <clipPath id="make-me-a-hanzi-clip-22">
      <path d="M 1546.5 569.5 Q 1527.5 585.5 1509.5 593.5 Q 1491.5 600.5 1482.5 594.5 Q 1472.5 587.5 1481.5 573.5 Q 1538.5 465.5 1502.5 79.5 Q 1499.5 30.5 1460.5 -17.5 Q 1448.5 -32.5 1456.5 -54.5 Q 1466.5 -81.5 1478.5 -92.5 Q 1491.5 -99.5 1503.5 -83.5 Q 1521.5 -55.5 1676.5 57.5 Q 1695.5 69.5 1700.5 77.5 Q 1704.5 87.5 1694.5 87.5 Q 1687.5 87.5 1565.5 32.5 Q 1549.5 25.5 1548.5 40.5 Q 1555.5 185.5 1556.5 308.5 L 1557.5 346.5 Q 1556.5 388.5 1555.5 426.5 L 1554.5 446.5 Q 1554.5 497.5 1561.5 540.5 C 1563.5 556.5 1563.5 556.5 1546.5 569.5 Z" fill="lightgray"></path>
      </clipPath>
      <path clip-path="url(#make-me-a-hanzi-clip-22)" d="M 1490.5 583.5 L 1522.5 551.5 L 1531.5 505.5 L 1537.5 340.5 L 1523.5 -2.5 L 1540.5 -2.5 L 1577.5 11.5 L 1694.5 80.5 " fill="none" id="make-me-a-hanzi-animation-22" stroke-dasharray="921 1842" stroke-linecap="round"></path>

      <clipPath id="make-me-a-hanzi-clip-23">
      <path d="M 1707.5 204.5 Q 1749.5 226.5 1774.5 242.5 Q 1837.5 284.5 1860.5 293.5 Q 1882.5 302.5 1872.5 320.5 Q 1859.5 336.5 1835.5 352.5 Q 1813.5 367.5 1799.5 364.5 Q 1786.5 364.5 1790.5 350.5 Q 1793.5 320.5 1736.5 262.5 Q 1715.5 241.5 1693.5 216.5 C 1673.5 194.5 1680.5 190.5 1707.5 204.5 Z" fill="lightgray"></path>
      </clipPath>
      <path clip-path="url(#make-me-a-hanzi-clip-23)" d="M 1797.5 355.5 L 1815.5 334.5 L 1820.5 314.5 L 1771.5 265.5 L 1711.5 217.5 L 1702.5 219.5 " fill="none" id="make-me-a-hanzi-animation-23" stroke-dasharray="332 664" stroke-linecap="round"></path>

      <clipPath id="make-me-a-hanzi-clip-24">
      <path d="M 1693.5 216.5 Q 1644.5 262.5 1583.5 325.5 C 1562.5 347.5 1532.5 327.5 1556.5 308.5 Q 1575.5 295.5 1589.5 275.5 Q 1787.5 34.5 1822.5 23.5 Q 1855.5 16.5 1968.5 38.5 Q 1984.5 41.5 1990.5 49.5 Q 1993.5 56.5 1983.5 59.5 Q 1824.5 107.5 1735.5 180.5 Q 1722.5 192.5 1707.5 204.5 L 1693.5 216.5 Z" fill="lightgray"></path>
      </clipPath>
      <path clip-path="url(#make-me-a-hanzi-clip-24)" d="M 1566.5 308.5 L 1581.5 307.5 L 1592.5 297.5 L 1626.5 253.5 L 1738.5 141.5 L 1837.5 66.5 L 1982.5 51.5 " fill="none" id="make-me-a-hanzi-animation-24" stroke-dasharray="642 1284" stroke-linecap="round"></path>

</g>
</svg>
